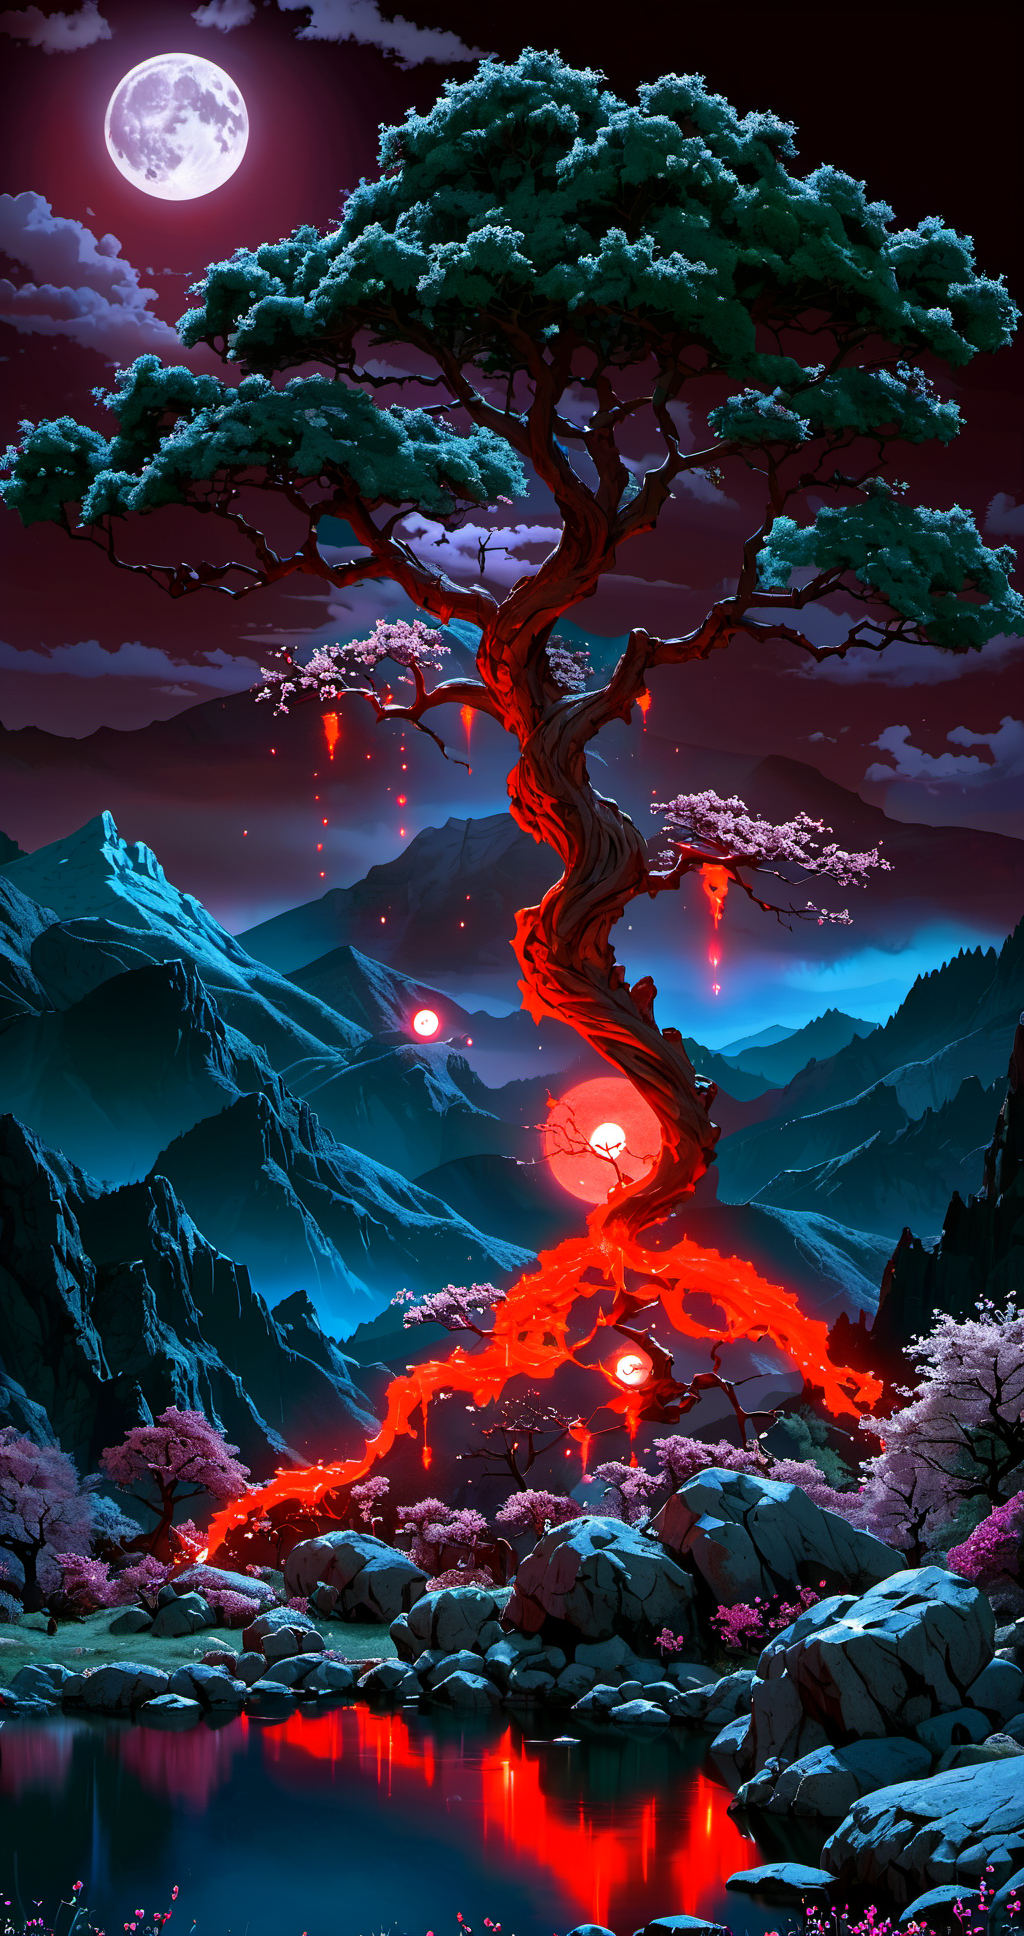
Generation parameters embedded in this image by AUTOMATIC1111 Stable Diffusion web UI or a fork of it (Forge, ...) (PNG 'parameters' text chunk):
45 megapixel, he ethereal beauty of a mystical landscape under the red moonlight. The scene should be illuminated by a large, radiant moon, casting its glow upon a twisted, yet majestic tree with blossoms that seem to sparkle in the night. The tree’s roots should be deeply embedded into rocky terrain, symbolizing its ancient existence. In the background, towering mountains loom, their peaks veiled in mist. A serene lake at the foot of the mountains reflects the moon’s luminescence. Incorporate elements that evoke a sense of magic and mystery. <lora:bonex:1>
Steps: 46, Sampler: DPM++ 2M Karras, CFG scale: 7, Seed: 1835698020, Size: 512x968, Model hash: ee1fdc86f7, Model: ghostxl_v10BakedVAE, Denoising strength: 0.7, Hires upscale: 2, Hires upscaler: Latent, Lora hashes: "bonex: 7dfeb4c6bda6", Version: 1.7.0